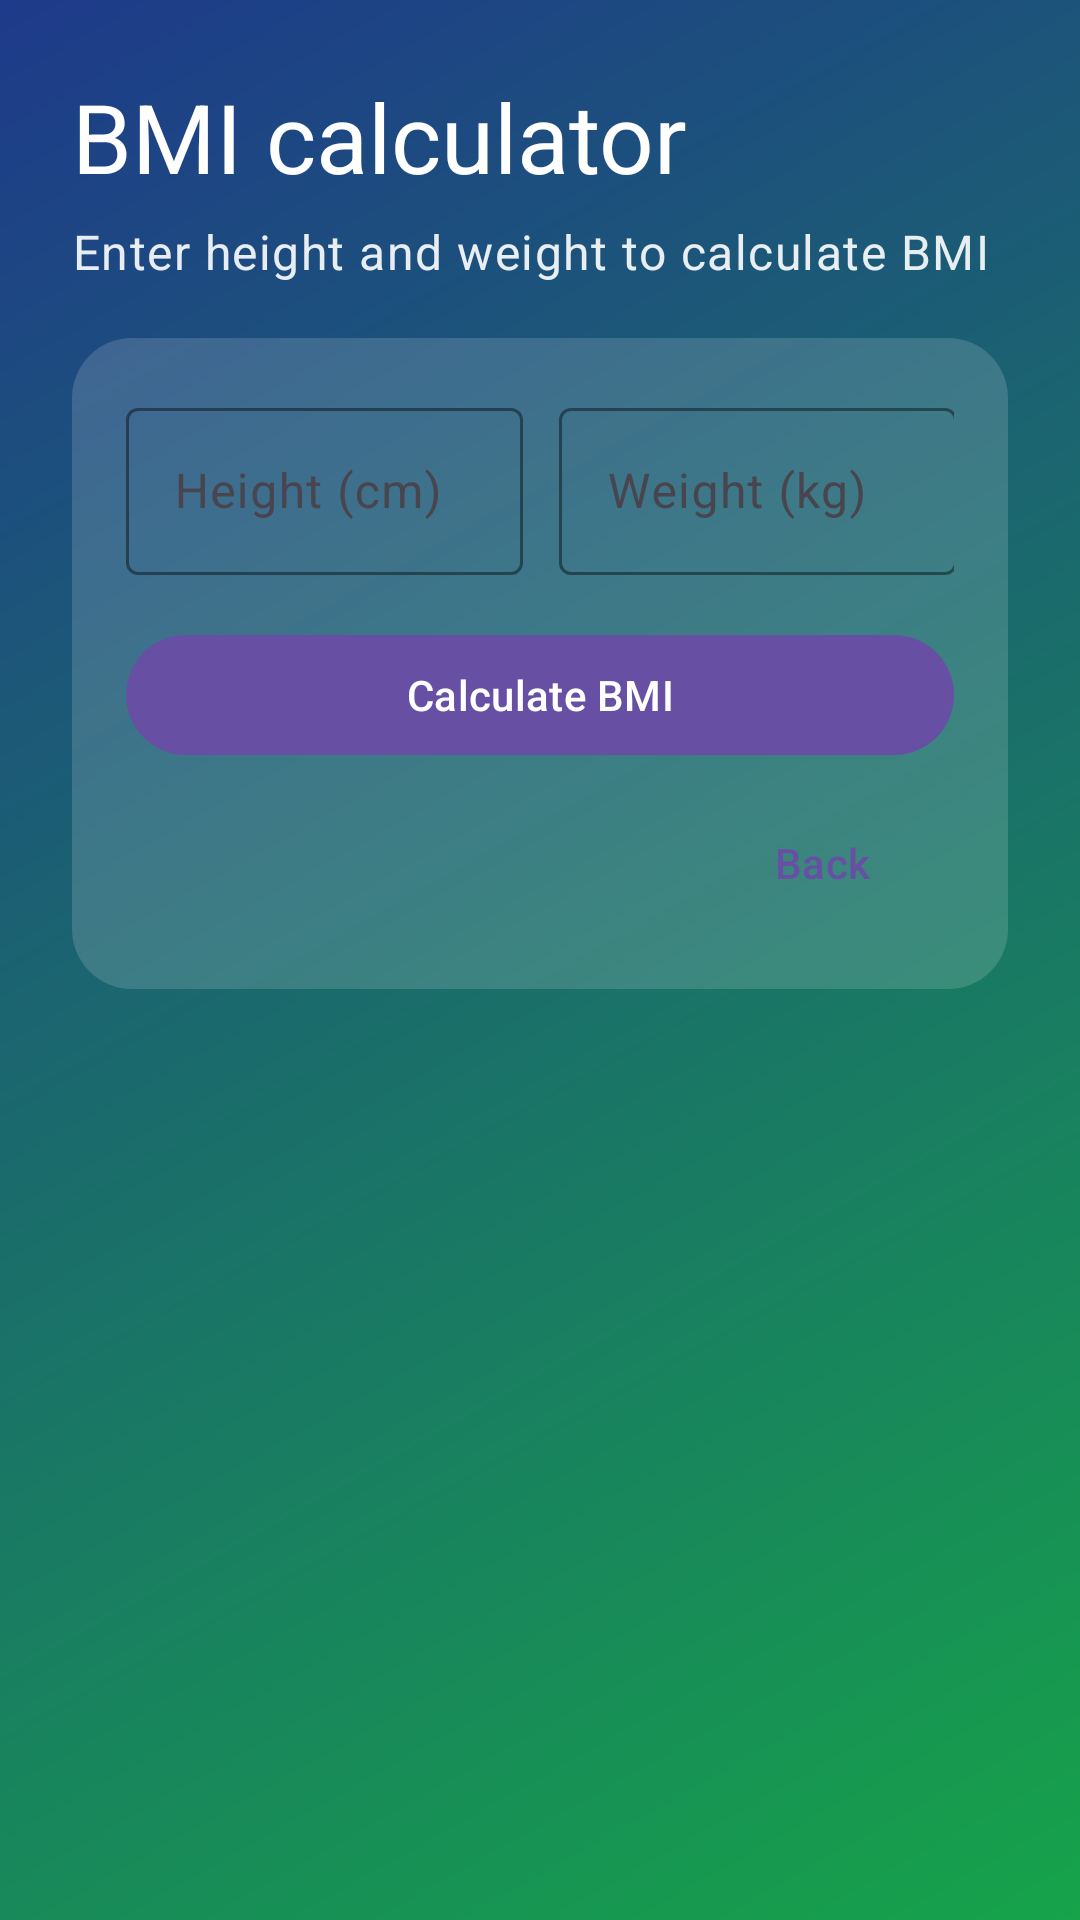

Layout XML and referenced resources for this Android screen:
<!-- AndroidManifest.xml: application theme Theme.Diet2 -->
<!-- res/layout/fragment_bmi_calculator.xml -->
<?xml version="1.0" encoding="utf-8"?>
<androidx.core.widget.NestedScrollView
    xmlns:android="http://schemas.android.com/apk/res/android"
    xmlns:app="http://schemas.android.com/apk/res-auto"
    android:layout_width="match_parent"
    android:layout_height="match_parent"
    android:background="@drawable/bg_home_gradient"
    android:fillViewport="true">

    <androidx.constraintlayout.widget.ConstraintLayout
        android:layout_width="match_parent"
        android:layout_height="match_parent"
        android:padding="24dp">

        <TextView
            android:id="@+id/txtTitle"
            android:layout_width="0dp"
            android:layout_height="wrap_content"
            android:text="@string/bmi_title"
            android:textColor="#FFFFFF"
            android:textAppearance="@style/TextAppearance.Material3.HeadlineLarge"
            app:layout_constraintEnd_toEndOf="parent"
            app:layout_constraintStart_toStartOf="parent"
            app:layout_constraintTop_toTopOf="parent" />

        <TextView
            android:id="@+id/txtSubtitle"
            android:layout_width="0dp"
            android:layout_height="wrap_content"
            android:layout_marginTop="6dp"
            android:text="@string/bmi_subtitle"
            android:textColor="#E6FFFFFF"
            android:textAppearance="@style/TextAppearance.Material3.BodyLarge"
            app:layout_constraintEnd_toEndOf="parent"
            app:layout_constraintStart_toStartOf="parent"
            app:layout_constraintTop_toBottomOf="@id/txtTitle" />

        <androidx.constraintlayout.widget.ConstraintLayout
            android:id="@+id/cardInputs"
            android:layout_width="0dp"
            android:layout_height="wrap_content"
            android:layout_marginTop="18dp"
            android:background="@drawable/bg_glass_card"
            android:padding="18dp"
            app:layout_constraintEnd_toEndOf="parent"
            app:layout_constraintStart_toStartOf="parent"
            app:layout_constraintTop_toBottomOf="@id/txtSubtitle">

            <com.google.android.material.textfield.TextInputLayout
                android:id="@+id/tilHeight"
                style="@style/Widget.Material3.TextInputLayout.OutlinedBox"
                android:layout_width="0dp"
                android:layout_height="wrap_content"
                android:hint="@string/bmi_height_hint"
                app:boxStrokeColor="#66FFFFFF"
                app:hintTextColor="#E6FFFFFF"
                app:layout_constraintEnd_toStartOf="@id/tilWeight"
                app:layout_constraintStart_toStartOf="parent"
                app:layout_constraintTop_toTopOf="parent"
                app:layout_constraintWidth_percent="0.48">

                <com.google.android.material.textfield.TextInputEditText
                    android:id="@+id/inputHeight"
                    android:layout_width="match_parent"
                    android:layout_height="wrap_content"
                    android:inputType="numberDecimal"
                    android:textColor="#FFFFFFFF" />

            </com.google.android.material.textfield.TextInputLayout>

            <com.google.android.material.textfield.TextInputLayout
                android:id="@+id/tilWeight"
                style="@style/Widget.Material3.TextInputLayout.OutlinedBox"
                android:layout_width="0dp"
                android:layout_height="wrap_content"
                android:hint="@string/bmi_weight_hint"
                app:boxStrokeColor="#66FFFFFF"
                app:hintTextColor="#E6FFFFFF"
                android:layout_marginStart="12dp"
                app:layout_constraintEnd_toEndOf="parent"
                app:layout_constraintStart_toEndOf="@id/tilHeight"
                app:layout_constraintTop_toTopOf="parent"
                app:layout_constraintWidth_percent="0.48">

                <com.google.android.material.textfield.TextInputEditText
                    android:id="@+id/inputWeight"
                    android:layout_width="match_parent"
                    android:layout_height="wrap_content"
                    android:inputType="numberDecimal"
                    android:textColor="#FFFFFFFF" />

            </com.google.android.material.textfield.TextInputLayout>

            <com.google.android.material.button.MaterialButton
                android:id="@+id/btnCalculate"
                android:layout_width="0dp"
                android:layout_height="wrap_content"
                android:layout_marginTop="16dp"
                android:text="@string/bmi_calculate"
                app:layout_constraintEnd_toEndOf="parent"
                app:layout_constraintStart_toStartOf="parent"
                app:layout_constraintTop_toBottomOf="@id/tilHeight" />

            <com.google.android.material.button.MaterialButton
                android:id="@+id/btnBack"
                style="@style/Widget.Material3.Button.TextButton"
                android:layout_width="wrap_content"
                android:layout_height="wrap_content"
                android:layout_marginTop="8dp"
                android:text="@string/calc_back"
                app:layout_constraintEnd_toEndOf="parent"
                app:layout_constraintTop_toBottomOf="@id/btnCalculate" />

        </androidx.constraintlayout.widget.ConstraintLayout>

        <androidx.constraintlayout.widget.ConstraintLayout
            android:id="@+id/cardResults"
            android:layout_width="0dp"
            android:layout_height="wrap_content"
            android:layout_marginTop="16dp"
            android:background="@drawable/bg_glass_card"
            android:padding="18dp"
            android:visibility="gone"
            app:layout_constraintEnd_toEndOf="parent"
            app:layout_constraintStart_toStartOf="parent"
            app:layout_constraintTop_toBottomOf="@id/cardInputs">

            <TextView
                android:id="@+id/txtResultsTitle"
                android:layout_width="0dp"
                android:layout_height="wrap_content"
                android:text="@string/bmi_results_title"
                android:textColor="#FFFFFF"
                android:textAppearance="@style/TextAppearance.Material3.TitleLarge"
                app:layout_constraintEnd_toEndOf="parent"
                app:layout_constraintStart_toStartOf="parent"
                app:layout_constraintTop_toTopOf="parent" />

            <TextView
                android:id="@+id/txtBmiValue"
                android:layout_width="wrap_content"
                android:layout_height="wrap_content"
                android:layout_marginTop="12dp"
                android:text="—"
                android:textColor="#FFFFFF"
                android:textAppearance="@style/TextAppearance.Material3.DisplaySmall"
                app:layout_constraintStart_toStartOf="parent"
                app:layout_constraintTop_toBottomOf="@id/txtResultsTitle" />

            <TextView
                android:id="@+id/txtBmiCategory"
                android:layout_width="0dp"
                android:layout_height="wrap_content"
                android:layout_marginTop="6dp"
                android:text=""
                android:textColor="#E6FFFFFF"
                android:textAppearance="@style/TextAppearance.Material3.TitleMedium"
                app:layout_constraintEnd_toEndOf="parent"
                app:layout_constraintStart_toStartOf="parent"
                app:layout_constraintTop_toBottomOf="@id/txtBmiValue" />

        </androidx.constraintlayout.widget.ConstraintLayout>

        <View
            android:layout_width="0dp"
            android:layout_height="24dp"
            app:layout_constraintTop_toBottomOf="@id/cardResults"
            app:layout_constraintBottom_toBottomOf="parent"
            app:layout_constraintStart_toStartOf="parent"
            app:layout_constraintEnd_toEndOf="parent" />

    </androidx.constraintlayout.widget.ConstraintLayout>

</androidx.core.widget.NestedScrollView>
<!-- resources referenced by this layout -->
<resources>
  <!-- drawable bg_glass_card (drawable) -->
  <?xml version="1.0" encoding="utf-8"?>
  <shape xmlns:android="http://schemas.android.com/apk/res/android">
      <solid android:color="#26FFFFFF" />
      <corners android:radius="20dp" />
  </shape>
  <!-- drawable bg_home_gradient (drawable) -->
  <?xml version="1.0" encoding="utf-8"?>
  <shape xmlns:android="http://schemas.android.com/apk/res/android">
      <gradient
          android:angle="135"
          android:endColor="#1E3A8A"
          android:startColor="#16A34A"
          android:type="linear" />
  </shape>
  <string name="bmi_calculate">Calculate BMI</string>
  <string name="bmi_height_hint">Height (cm)</string>
  <string name="bmi_results_title">Result</string>
  <string name="bmi_subtitle">Enter height and weight to calculate BMI</string>
  <string name="bmi_title">BMI calculator</string>
  <string name="bmi_weight_hint">Weight (kg)</string>
  <string name="calc_back">Back</string>
  <style name="Theme.Diet2" parent="Theme.Material3.DayNight.NoActionBar">
          
          <item name="colorPrimary">@color/md_theme_light_primary</item>
          <item name="colorOnPrimary">@color/md_theme_light_onPrimary</item>
          <item name="colorSurface">@color/md_theme_light_surface</item>
          <item name="colorOnSurface">@color/md_theme_light_onSurface</item>
      </style>
  <color name="md_theme_light_primary">#6750A4</color>
  <color name="md_theme_light_onPrimary">#FFFFFF</color>
  <color name="md_theme_light_surface">#FFFBFE</color>
  <color name="md_theme_light_onSurface">#1C1B1F</color>
</resources>
